Run: headless pygame with SDL's dummy video driver; simulated clock (each Clock.tick advances the game by its frame time, no real sleeping); random seed 0; keys injected as events and as key.get_pressed() state; no mouse input.
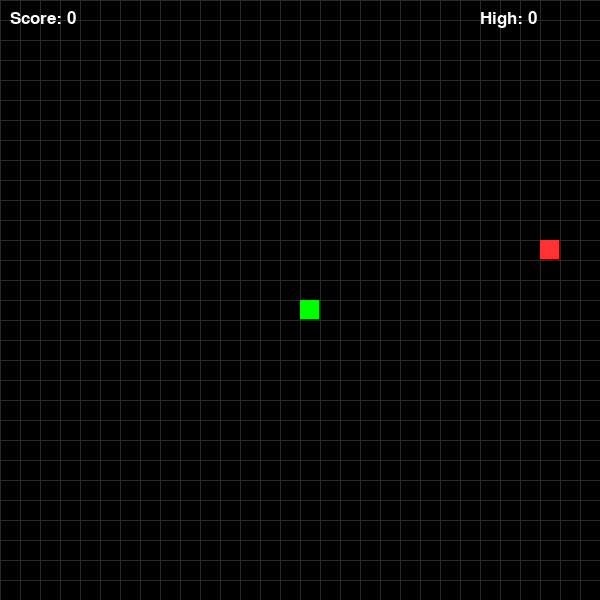
Frame 1 of 4 · flips 1–60 · no input
Frame 2 of 4 · flips 61–180 · tapped SPACE, RETURN · held RIGHT (→), D · screen unchanged from frame 1, image omitted
Frame 3 of 4 · flips 181–300 · held DOWN (↓), S · screen unchanged from frame 2, image omitted
Frame 4 of 4 · flips 301–420 · held LEFT (←), A, UP (↑), W · screen unchanged from frame 3, image omitted

The pygame program that drew these frames:

import pygame
import random
import sys
pygame.init()
WIDTH, HEIGHT = 600, 600
GRID_SIZE = 20
GRID_WIDTH = WIDTH // GRID_SIZE
GRID_HEIGHT = HEIGHT // GRID_SIZE
BLACK = (0, 0, 0)
WHITE = (255, 255, 255)
GREEN = (0, 255, 0)
DARK_GREEN = (0, 180, 0)
RED = (255, 50, 50)
GRAY = (40, 40, 40)
screen = pygame.display.set_mode((WIDTH, HEIGHT))
pygame.display.set_caption("Snake Game")
clock = pygame.time.Clock()
font = pygame.font.SysFont("arial", 25)
big_font = pygame.font.SysFont("arial", 50)
class Snake:
    def __init__(self):
        self.positions = [(GRID_WIDTH // 2, GRID_HEIGHT // 2)]
        self.direction = (1, 0)
        self.grow = False
        self.score = 0
    def get_head(self):
        return self.positions[0]
    def move(self):
        head_x, head_y = self.get_head()
        dx, dy = self.direction
        new_head = ((head_x + dx) % GRID_WIDTH, (head_y + dy) % GRID_HEIGHT)
        if new_head in self.positions[1:]:
            return False
        self.positions.insert(0, new_head)
        if not self.grow:
            self.positions.pop()
        else:
            self.grow = False
            self.score += 1
        return True
    def change_direction(self, new_dir):
        if (new_dir[0] * -1, new_dir[1] * -1) != self.direction:
            self.direction = new_dir
    def draw(self, surface):
        for i, pos in enumerate(self.positions):
            color = GREEN if i == 0 else DARK_GREEN
            rect = pygame.Rect(pos[0] * GRID_SIZE, pos[1] * GRID_SIZE, GRID_SIZE - 1, GRID_SIZE - 1)
            pygame.draw.rect(surface, color, rect)
class Food:
    def __init__(self):
        self.position = (0, 0)
        self.randomize()
    def randomize(self):
        self.position = (random.randint(0, GRID_WIDTH - 1), random.randint(0, GRID_HEIGHT - 1))
    def draw(self, surface):
        rect = pygame.Rect(self.position[0] * GRID_SIZE, self.position[1] * GRID_SIZE, GRID_SIZE - 1, GRID_SIZE - 1)
        pygame.draw.rect(surface, RED, rect)
def draw_grid(surface):
    for x in range(0, WIDTH, GRID_SIZE):
        pygame.draw.line(surface, GRAY, (x, 0), (x, HEIGHT))
    for y in range(0, HEIGHT, GRID_SIZE):
        pygame.draw.line(surface, GRAY, (0, y), (WIDTH, y))
def show_text(surface, text, font, color, x, y):
    label = font.render(text, True, color)
    surface.blit(label, (x, y))
def game_over_screen(score, high_score):
    screen.fill(BLACK)
    show_text(screen, "GAME OVER", big_font, RED, WIDTH//2 - 130, HEIGHT//2 - 80)
    show_text(screen, f"Score: {score}", font, WHITE, WIDTH//2 - 50, HEIGHT//2 - 10)
    show_text(screen, f"High Score: {high_score}", font, WHITE, WIDTH//2 - 70, HEIGHT//2 + 30)
    show_text(screen, "Press SPACE to Play Again", font, GREEN, WIDTH//2 - 130, HEIGHT//2 + 80)
    show_text(screen, "Press ESC to Quit", font, WHITE, WIDTH//2 - 90, HEIGHT//2 + 120)
    pygame.display.flip()
def main():
    snake = Snake()
    food = Food()
    high_score = 0
    running = True
    game_active = True
    while running:
        clock.tick(10)
        for event in pygame.event.get():
            if event.type == pygame.QUIT:
                running = False
            if event.type == pygame.KEYDOWN:
                if game_active:
                    if event.key == pygame.K_UP:
                        snake.change_direction((0, -1))
                    elif event.key == pygame.K_DOWN:
                        snake.change_direction((0, 1))
                    elif event.key == pygame.K_LEFT:
                        snake.change_direction((-1, 0))
                    elif event.key == pygame.K_RIGHT:
                        snake.change_direction((1, 0))
                else:
                    if event.key == pygame.K_SPACE:
                        snake = Snake()
                        food = Food()
                        game_active = True
                    elif event.key == pygame.K_ESCAPE:
                        running = False

        if game_active:
            if not snake.move():
                game_active = False
                if snake.score > high_score:
                    high_score = snake.score

            if snake.get_head() == food.position:
                snake.grow = True
                food.randomize()
                while food.position in snake.positions:
                    food.randomize()
            screen.fill(BLACK)
            draw_grid(screen)
            snake.draw(screen)
            food.draw(screen)
            show_text(screen, f"Score: {snake.score}", font, WHITE, 10, 10)
            show_text(screen, f"High: {high_score}", font, WHITE, WIDTH - 120, 10)
            pygame.display.flip()
        else:
            game_over_screen(snake.score, high_score)

    pygame.quit()
    sys.exit()
if __name__ == "__main__":
    main()
